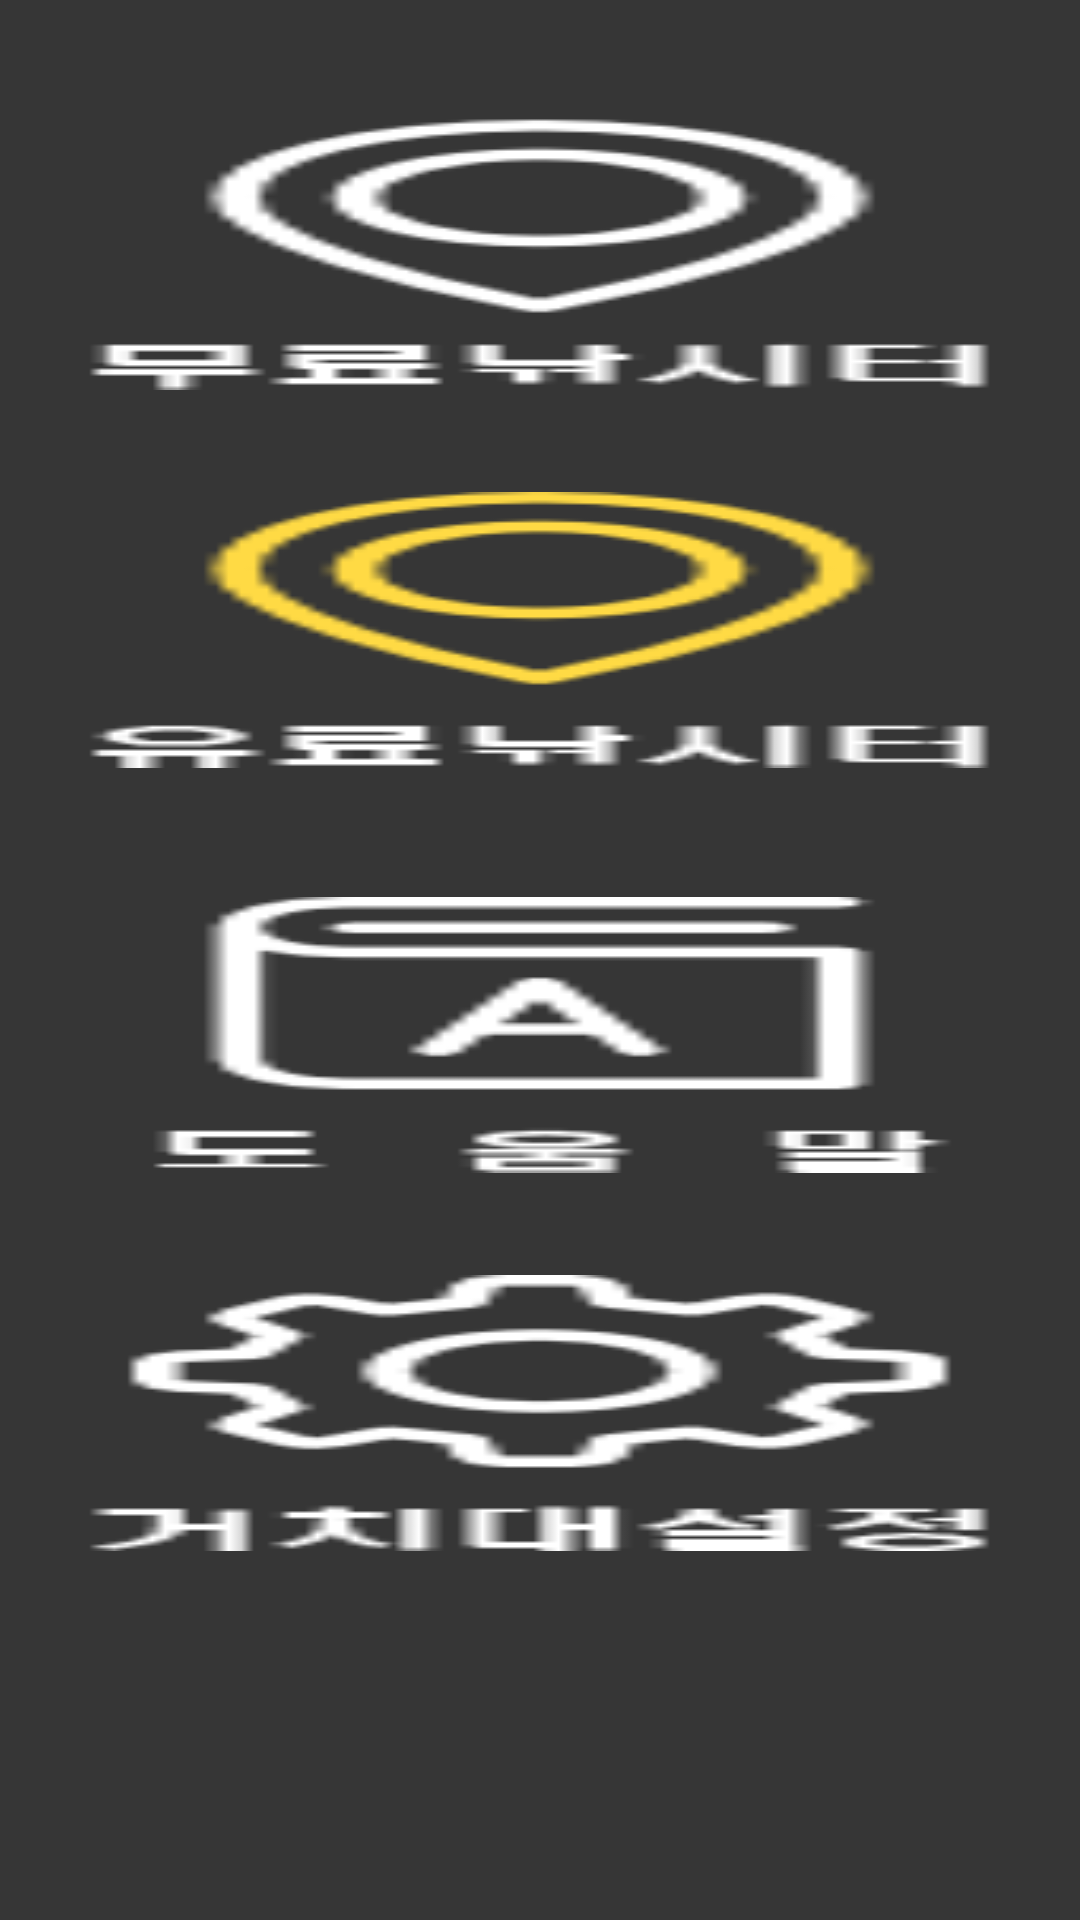

Android layout source for this screen:
<!-- AndroidManifest.xml: application theme AppTheme -->
<!-- res/layout/activity_main.xml -->
<?xml version="1.0" encoding="utf-8"?>
<RelativeLayout xmlns:android="http://schemas.android.com/apk/res/android"
    xmlns:tools="http://schemas.android.com/tools"
    android:layout_width="match_parent"
    android:layout_height="match_parent"
    android:orientation="vertical"
    tools:context=".activity.MainActivity">


    <RelativeLayout
        android:layout_width="match_parent"
        android:layout_height="match_parent"
        android:layout_gravity="center_horizontal"
        android:layout_alignParentLeft="true"
        android:layout_alignParentStart="true"
        android:layout_alignParentRight="true"
        android:layout_alignParentEnd="true"
        android:background="#363636">

        <LinearLayout
            android:orientation="horizontal"
            android:layout_width="wrap_content"
            android:layout_height="wrap_content"
            android:layout_weight="1"
            android:layout_alignParentTop="true"
            android:layout_alignParentLeft="true"
            android:layout_alignParentStart="true"
            android:layout_marginLeft="36dp"
            android:layout_marginStart="36dp"
            android:layout_marginTop="38dp"
            android:id="@+id/linearLayout">

        </LinearLayout>

        <Button
            android:layout_width="313dp"
            android:layout_height="wrap_content"
            android:textSize="10pt"
            android:textColor="#ffffff"
            android:textStyle="bold"
            android:background="@drawable/free"
            android:id="@+id/free_button"
            android:layout_alignTop="@+id/linearLayout"
            android:layout_centerHorizontal="true" />

        <Button
            android:layout_width="wrap_content"
            android:layout_height="wrap_content"
            android:textSize="10pt"
            android:textColor="#ffffff"
            android:textStyle="bold"
            android:background="@drawable/charge"
            android:id="@+id/charge_button"
            android:layout_below="@+id/free_button"
            android:layout_alignLeft="@+id/free_button"
            android:layout_alignStart="@+id/free_button"
            android:layout_marginTop="34dp"
            android:layout_alignRight="@+id/free_button"
            android:layout_alignEnd="@+id/free_button" />

        <Button
            android:layout_width="wrap_content"
            android:layout_height="wrap_content"
            android:textSize="10pt"
            android:textStyle="bold"
            android:textColor="#ffffff"
            android:background="@drawable/help"
            android:id="@+id/help_button"
            android:layout_marginTop="43dp"
            android:layout_below="@+id/charge_button"
            android:layout_alignLeft="@+id/charge_button"
            android:layout_alignStart="@+id/charge_button"
            android:layout_alignRight="@+id/charge_button"
            android:layout_alignEnd="@+id/charge_button" />

        <Button
            android:layout_width="wrap_content"
            android:layout_height="wrap_content"
            android:textStyle="bold"
            android:textColor="#ffffff"
            android:textSize="10pt"
            android:background="@drawable/option"
            android:id="@+id/option_button"
            android:layout_marginTop="34dp"
            android:layout_below="@+id/help_button"
            android:layout_alignLeft="@+id/help_button"
            android:layout_alignStart="@+id/help_button"
            android:layout_alignRight="@+id/help_button"
            android:layout_alignEnd="@+id/help_button" />

    </RelativeLayout>
</RelativeLayout>
<!-- resources referenced by this layout -->
<resources>
  <!-- drawable charge: png bitmap (drawable, 3391 bytes) -->
  <!-- drawable free: png bitmap (drawable, 1993 bytes) -->
  <!-- drawable help: png bitmap (drawable, 1445 bytes) -->
  <!-- drawable option: png bitmap (drawable, 2666 bytes) -->
  <style name="AppTheme" parent="Theme.AppCompat.Light.DarkActionBar">
          
          <item name="colorPrimary">#696969</item>
          <item name="colorPrimaryDark">#363636</item>
          <item name="colorAccent">#ffffff</item>
      </style>
</resources>
